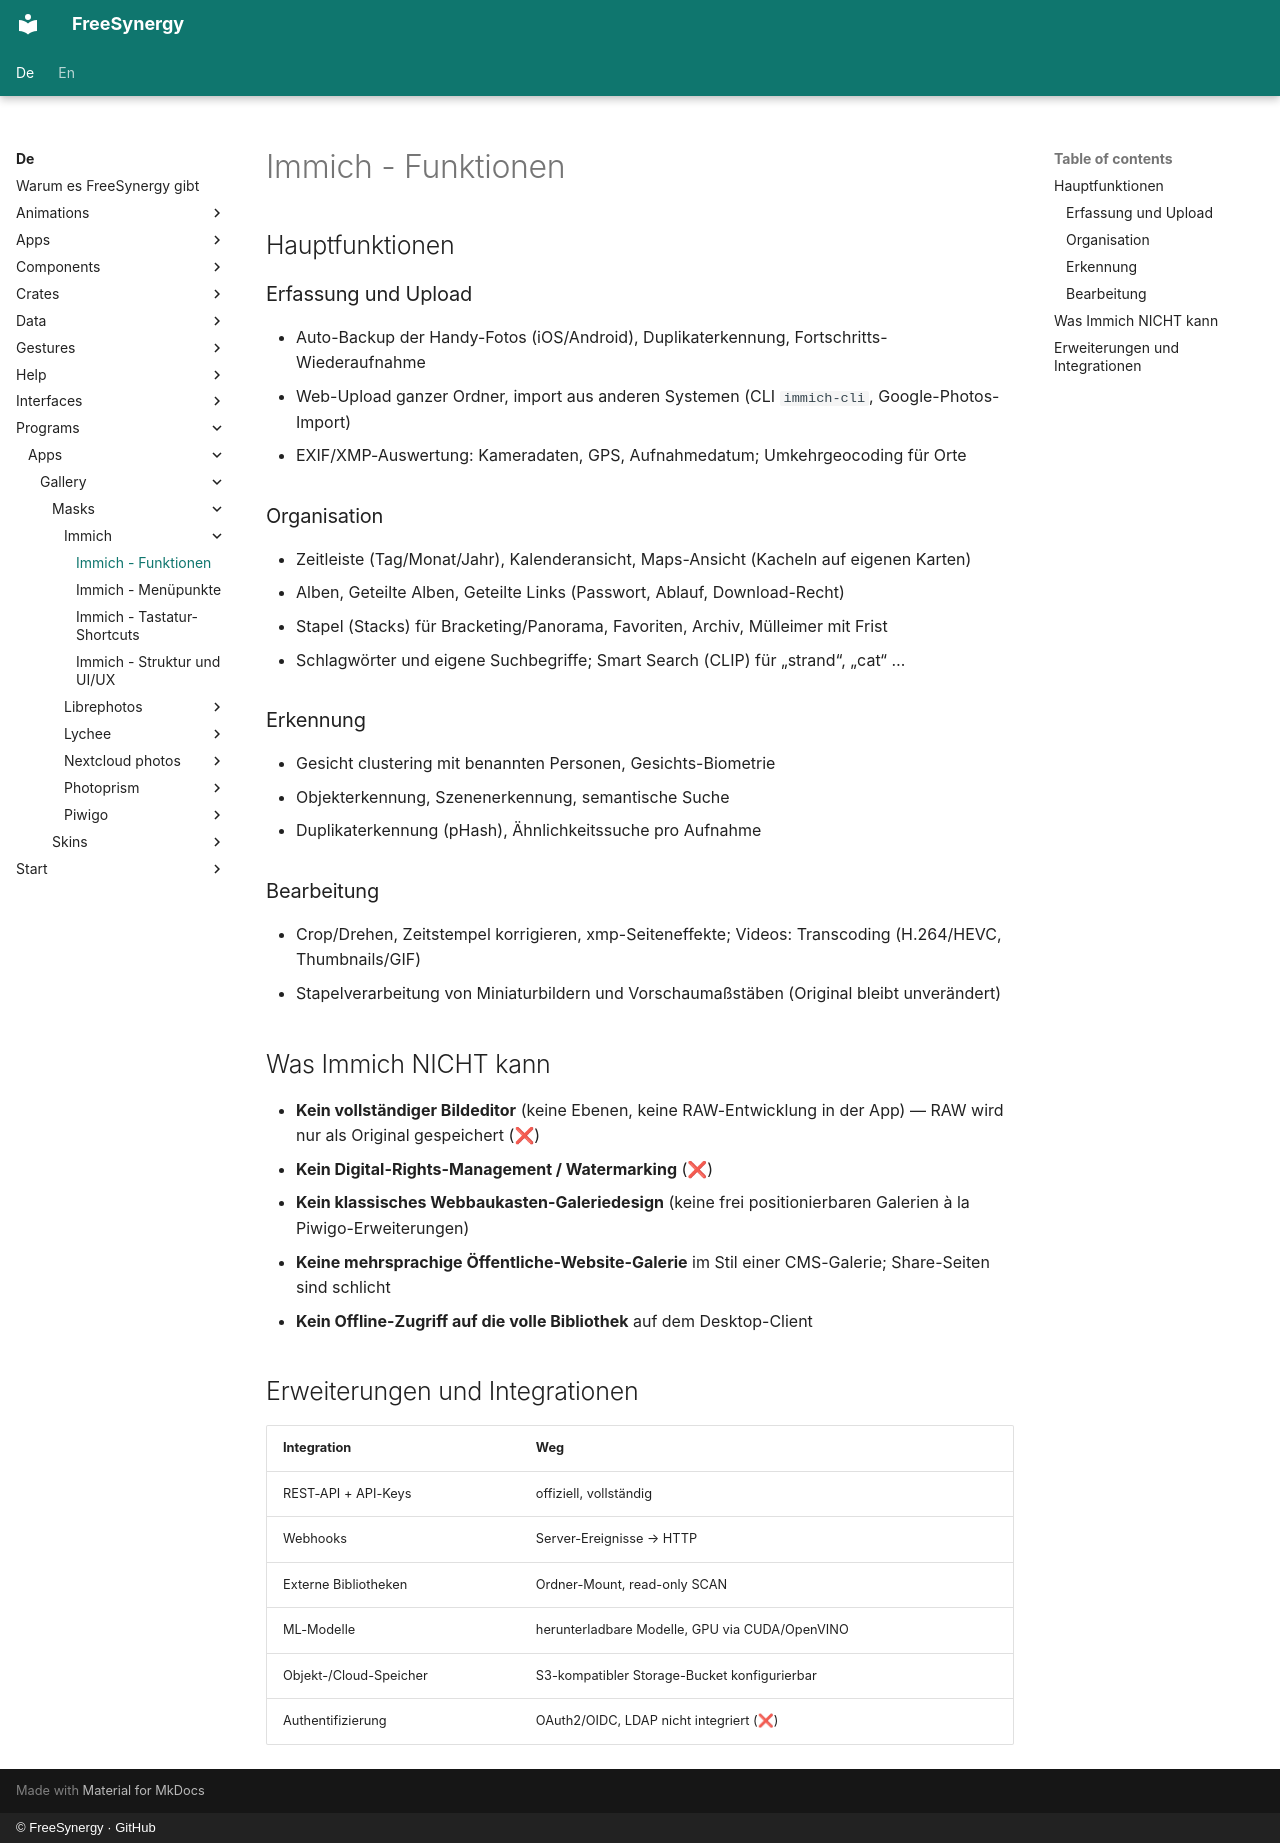

repository: FreeSynergy/fs-documentation · page: de/programs/apps/gallery/masks/immich/features/index.html · generator: mkdocs · copyright: © FreeSynergy · GitHub

# Immich - Funktionen

## Hauptfunktionen

### Erfassung und Upload
- Auto-Backup der Handy-Fotos (iOS/Android), Duplikaterkennung, Fortschritts-Wiederaufnahme
- Web-Upload ganzer Ordner, import aus anderen Systemen (CLI `immich-cli`, Google-Photos-Import)
- EXIF/XMP-Auswertung: Kameradaten, GPS, Aufnahmedatum; Umkehrgeocoding für Orte

### Organisation
- Zeitleiste (Tag/Monat/Jahr), Kalenderansicht, Maps-Ansicht (Kacheln auf eigenen Karten)
- Alben, Geteilte Alben, Geteilte Links (Passwort, Ablauf, Download-Recht)
- Stapel (Stacks) für Bracketing/Panorama, Favoriten, Archiv, Mülleimer mit Frist
- Schlagwörter und eigene Suchbegriffe; Smart Search (CLIP) für „strand“, „cat“ …

### Erkennung
- Gesicht clustering mit benannten Personen, Gesichts-Biometrie
- Objekterkennung, Szenenerkennung, semantische Suche
- Duplikaterkennung (pHash), Ähnlichkeitssuche pro Aufnahme

### Bearbeitung
- Crop/Drehen, Zeitstempel korrigieren, xmp-Seiteneffekte; Videos: Transcoding (H.264/HEVC, Thumbnails/GIF)
- Stapelverarbeitung von Miniaturbildern und Vorschaumaßstäben (Original bleibt unverändert)

## Was Immich NICHT kann

- **Kein vollständiger Bildeditor** (keine Ebenen, keine RAW-Entwicklung in der App) — RAW wird nur als Original gespeichert (❌)
- **Kein Digital-Rights-Management / Watermarking** (❌)
- **Kein klassisches Webbaukasten-Galeriedesign** (keine frei positionierbaren Galerien à la Piwigo-Erweiterungen)
- **Keine mehrsprachige Öffentliche-Website-Galerie** im Stil einer CMS-Galerie; Share-Seiten sind schlicht
- **Kein Offline-Zugriff auf die volle Bibliothek** auf dem Desktop-Client

## Erweiterungen und Integrationen

| Integration | Weg |
|-------------|-----|
| REST-API + API-Keys | offiziell, vollständig |
| Webhooks | Server-Ereignisse → HTTP |
| Externe Bibliotheken | Ordner-Mount, read-only SCAN |
| ML-Modelle | herunterladbare Modelle, GPU via CUDA/OpenVINO |
| Objekt-/Cloud-Speicher | S3-kompatibler Storage-Bucket konfigurierbar |
| Authentifizierung | OAuth2/OIDC, LDAP nicht integriert (❌) |
